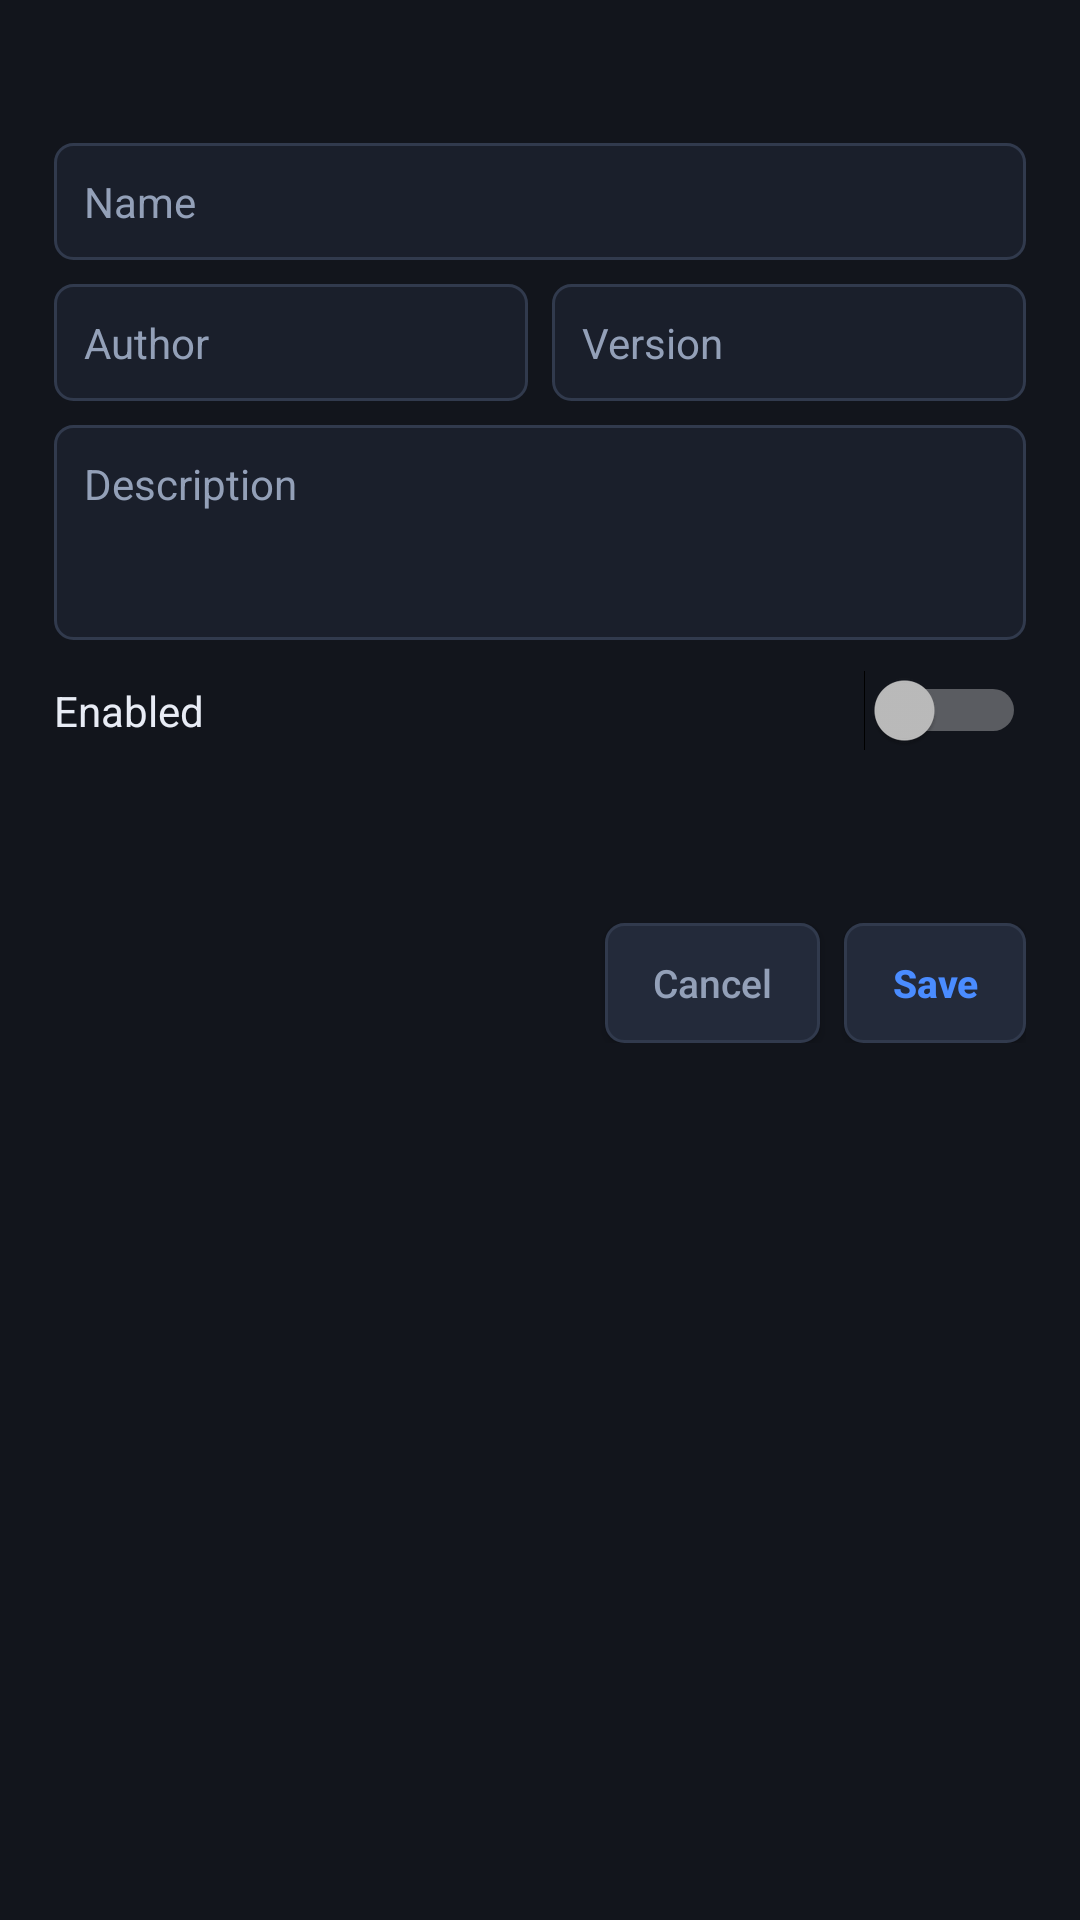

Here is an Android app screen rendered from its layout file. Give the layout XML and the strings, colors and styles it references.
<!-- AndroidManifest.xml: application theme Theme.Rmmv -->
<!-- res/layout/dialog_plugin_edit.xml -->
<?xml version="1.0" encoding="utf-8"?>
<ScrollView xmlns:android="http://schemas.android.com/apk/res/android"
    android:layout_width="match_parent"
    android:layout_height="wrap_content">

    <LinearLayout
        android:layout_width="match_parent"
        android:layout_height="wrap_content"
        android:orientation="vertical"
        android:paddingStart="18dp"
        android:paddingTop="16dp"
        android:paddingEnd="18dp"
        android:paddingBottom="14dp">

        <TextView
            android:id="@+id/tvPlugTitle"
            android:layout_width="match_parent"
            android:layout_height="wrap_content"
            android:layout_marginBottom="10dp"
            android:ellipsize="middle"
            android:singleLine="true"
            android:textColor="@color/fg"
            android:textSize="16sp"
            android:textStyle="bold" />

        <LinearLayout
            android:id="@+id/llPlugEdit"
            android:layout_width="match_parent"
            android:layout_height="wrap_content"
            android:orientation="vertical">

            <EditText
                android:id="@+id/edPlugName"
                android:layout_width="match_parent"
                android:layout_height="wrap_content"
                android:background="@drawable/bg_field"
                android:hint="@string/plug_name"
                android:inputType="text"
                android:padding="10dp"
                android:singleLine="true"
                android:textColor="@color/fg"
                android:textColorHint="@color/fg_dim"
                android:textSize="14sp" />

            <LinearLayout
                android:layout_width="match_parent"
                android:layout_height="wrap_content"
                android:layout_marginTop="8dp"
                android:orientation="horizontal">

                <EditText
                    android:id="@+id/edPlugAuthor"
                    android:layout_width="0dp"
                    android:layout_height="wrap_content"
                    android:layout_weight="1"
                    android:background="@drawable/bg_field"
                    android:hint="@string/plug_author"
                    android:inputType="text"
                    android:padding="10dp"
                    android:singleLine="true"
                    android:textColor="@color/fg"
                    android:textColorHint="@color/fg_dim"
                    android:textSize="14sp" />

                <EditText
                    android:id="@+id/edPlugVersion"
                    android:layout_width="0dp"
                    android:layout_height="wrap_content"
                    android:layout_marginStart="8dp"
                    android:layout_weight="1"
                    android:background="@drawable/bg_field"
                    android:hint="@string/plug_version"
                    android:inputType="text"
                    android:padding="10dp"
                    android:singleLine="true"
                    android:textColor="@color/fg"
                    android:textColorHint="@color/fg_dim"
                    android:textSize="14sp" />
            </LinearLayout>

            <EditText
                android:id="@+id/edPlugDescription"
                android:layout_width="match_parent"
                android:layout_height="wrap_content"
                android:layout_marginTop="8dp"
                android:background="@drawable/bg_field"
                android:gravity="top|start"
                android:hint="@string/plug_description"
                android:inputType="textMultiLine"
                android:minLines="3"
                android:padding="10dp"
                android:textColor="@color/fg"
                android:textColorHint="@color/fg_dim"
                android:textSize="14sp" />

            <LinearLayout
                android:layout_width="match_parent"
                android:layout_height="wrap_content"
                android:layout_marginTop="10dp"
                android:gravity="center_vertical"
                android:orientation="horizontal">

                <TextView
                    android:layout_width="0dp"
                    android:layout_height="wrap_content"
                    android:layout_weight="1"
                    android:text="@string/plug_enabled"
                    android:textColor="@color/fg"
                    android:textSize="14sp" />

                <Switch
                    android:id="@+id/swPlugStatus"
                    android:layout_width="wrap_content"
                    android:layout_height="wrap_content"
                    android:contentDescription="@string/plug_enabled" />
            </LinearLayout>

            <TextView
                android:id="@+id/tvPlugPath"
                android:layout_width="match_parent"
                android:layout_height="wrap_content"
                android:layout_marginTop="10dp"
                android:textColor="@color/fg_dim"
                android:textSize="11sp" />

            <TextView
                android:id="@+id/tvPlugParams"
                android:layout_width="match_parent"
                android:layout_height="wrap_content"
                android:layout_marginTop="2dp"
                android:textColor="@color/fg_dim"
                android:textSize="11sp" />
        </LinearLayout>

        <LinearLayout
            android:id="@+id/llPlugUnreg"
            android:layout_width="match_parent"
            android:layout_height="wrap_content"
            android:orientation="vertical"
            android:visibility="gone">

            <TextView
                android:layout_width="match_parent"
                android:layout_height="wrap_content"
                android:text="@string/plug_unregistered_note"
                android:textColor="@color/fg_dim"
                android:textSize="13sp" />

            <Button
                android:id="@+id/btnPlugRegister"
                android:layout_width="wrap_content"
                android:layout_height="40dp"
                android:layout_marginTop="12dp"
                android:background="@drawable/bg_button"
                android:minWidth="0dp"
                android:paddingStart="16dp"
                android:paddingEnd="16dp"
                android:text="@string/plug_register"
                android:textAllCaps="false"
                android:textColor="@color/accent"
                android:textSize="13sp" />
        </LinearLayout>

        <LinearLayout
            android:layout_width="match_parent"
            android:layout_height="wrap_content"
            android:layout_marginTop="16dp"
            android:gravity="end"
            android:orientation="horizontal">

            <Button
                android:id="@+id/btnPlugCancel"
                android:layout_width="wrap_content"
                android:layout_height="40dp"
                android:layout_marginEnd="8dp"
                android:background="@drawable/bg_button"
                android:minWidth="0dp"
                android:paddingStart="16dp"
                android:paddingEnd="16dp"
                android:text="@string/cancel"
                android:textAllCaps="false"
                android:textColor="@color/fg_dim"
                android:textSize="13sp" />

            <Button
                android:id="@+id/btnPlugOk"
                android:layout_width="wrap_content"
                android:layout_height="40dp"
                android:background="@drawable/bg_button"
                android:minWidth="0dp"
                android:paddingStart="16dp"
                android:paddingEnd="16dp"
                android:text="@string/save"
                android:textAllCaps="false"
                android:textColor="@color/accent"
                android:textSize="13sp"
                android:textStyle="bold" />
        </LinearLayout>
    </LinearLayout>
</ScrollView>
<!-- resources referenced by this layout -->
<resources>
  <color name="accent">#FF4A8CFF</color>
  <color name="fg">#FFE8ECF5</color>
  <color name="fg_dim">#FF93A0B8</color>
  <!-- drawable bg_button (drawable) -->
  <?xml version="1.0" encoding="utf-8"?>
  <ripple xmlns:android="http://schemas.android.com/apk/res/android"
      android:color="#33FFFFFF">
      <item>
          <shape android:shape="rectangle">
              <solid android:color="@color/bg3" />
              <corners android:radius="6dp" />
              <stroke android:width="1dp" android:color="@color/line" />
          </shape>
      </item>
  </ripple>
  <!-- drawable bg_field (drawable) -->
  <?xml version="1.0" encoding="utf-8"?>
  <shape xmlns:android="http://schemas.android.com/apk/res/android"
      android:shape="rectangle">
      <solid android:color="@color/bg2" />
      <corners android:radius="6dp" />
      <stroke android:width="1dp" android:color="@color/line" />
  </shape>
  <string name="cancel">Cancel</string>
  <string name="plug_author">Author</string>
  <string name="plug_description">Description</string>
  <string name="plug_enabled">Enabled</string>
  <string name="plug_name">Name</string>
  <string name="plug_register">Register</string>
  <string name="plug_unregistered_note">This file exists in js/plugins/ but is not listed in js/plugins.js, so the game never loads it.</string>
  <string name="plug_version">Version</string>
  <string name="save">Save</string>
  <style name="Theme.Rmmv" parent="Theme.Material3.Dark.NoActionBar">
          <item name="android:windowBackground">@color/bg</item>
          <item name="android:statusBarColor">@color/bg2</item>
          <item name="android:navigationBarColor">@color/bg2</item>
          <item name="colorPrimary">@color/accent</item>
          <item name="colorOnPrimary">#FFFFFFFF</item>
          <item name="android:textColorPrimary">@color/fg</item>
          <item name="android:textColorSecondary">@color/fg_dim</item>
  
          
          <item name="materialButtonStyle">@style/Widget.AppCompat.Button</item>
      </style>
  <color name="bg3">#FF232A3A</color>
  <color name="line">#FF313A4D</color>
  <color name="bg2">#FF1A1F2B</color>
  <color name="bg">#FF12151C</color>
</resources>
